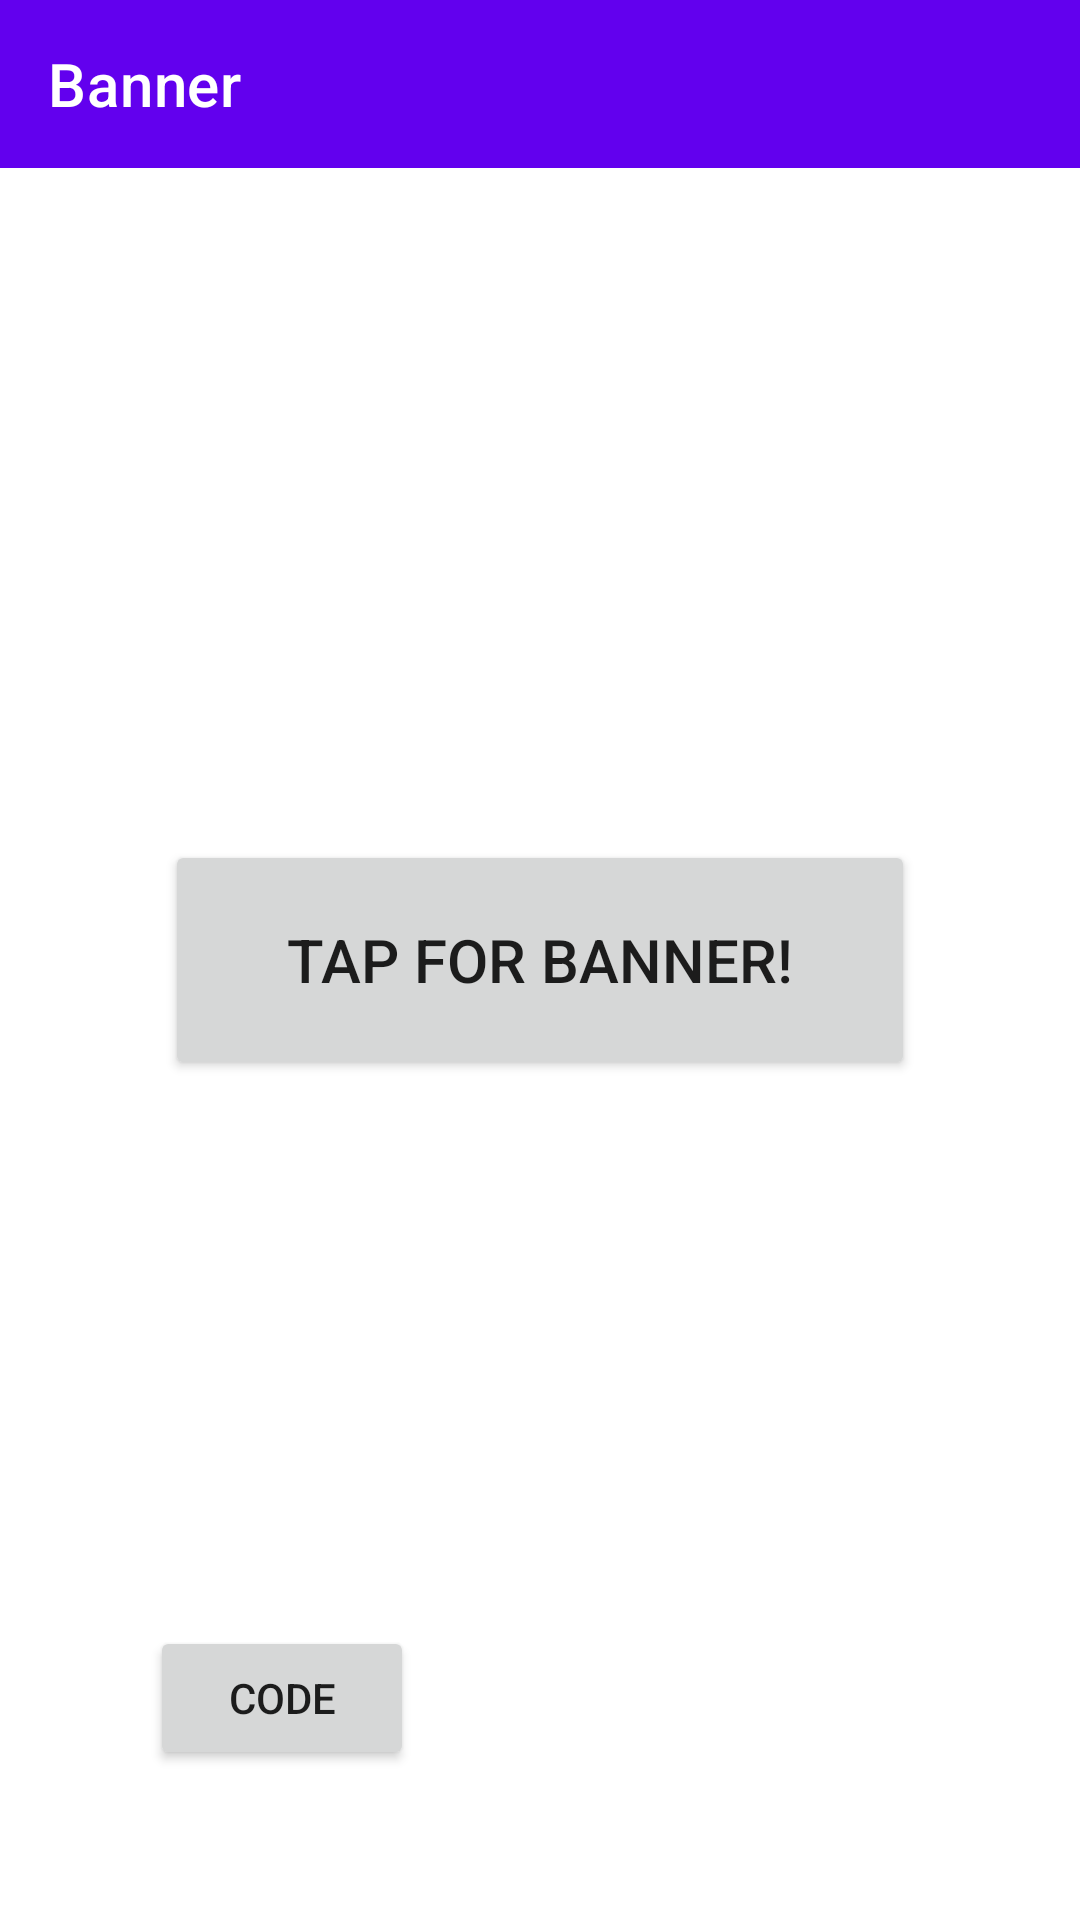

Android layout source for this screen:
<!-- AndroidManifest.xml: application theme Theme.Component -->
<!-- res/layout/activity_banner.xml -->
<?xml version="1.0" encoding="utf-8"?>
<RelativeLayout xmlns:android="http://schemas.android.com/apk/res/android"
    xmlns:app="http://schemas.android.com/apk/res-auto"
    xmlns:tools="http://schemas.android.com/tools"
    android:id="@+id/main"
    android:layout_width="match_parent"
    android:layout_height="match_parent"
    tools:context=".ui.Banner"
    android:accessibilityHeading="true">


    <com.google.android.material.appbar.AppBarLayout
        android:layout_width="match_parent"
        android:layout_height="wrap_content">

        <androidx.appcompat.widget.Toolbar
            android:layout_width="match_parent"
            android:layout_height="wrap_content"
            android:id="@+id/bannerToolbar"
            app:navigationIcon="@drawable/baseline_arrow_back_24"
            app:navigationContentDescription="Back to Home page"
            app:title="Banner"
            app:titleTextColor="@color/white"
            android:accessibilityHeading="true" />

    </com.google.android.material.appbar.AppBarLayout>

    <Button
        android:layout_width="250dp"
        android:layout_height="80dp"
        android:layout_centerInParent="true"
        android:text="Tap for Banner!"
        android:textSize="20sp"
        android:id="@+id/bannerButton"/>

    <Button
        android:layout_width="wrap_content"
        android:layout_height="48dp"
        android:layout_margin="50dp"
        android:layout_alignParentBottom="true"
        android:text="Code"
        android:contentDescription="Code, opens in a bottom sheet"
        android:id="@+id/bannerCode"
        app:icon="@drawable/baseline_keyboard_arrow_down_24"
        />

</RelativeLayout>
<!-- resources referenced by this layout -->
<resources>
  <color name="white">#FFFFFFFF</color>
  <style name="Theme.Component" parent="Theme.MaterialComponents.DayNight.DarkActionBar">
          
          <item name="colorPrimary">@color/purple_500</item>
          <item name="colorPrimaryVariant">@color/purple_700</item>
          <item name="colorOnPrimary">@color/white</item>
          
          <item name="colorSecondary">@color/teal_200</item>
          <item name="colorSecondaryVariant">@color/teal_700</item>
          <item name="colorOnSecondary">@color/black</item>
          
          <item name="android:statusBarColor">?attr/colorPrimaryVariant</item>
          
      </style>
  <color name="purple_500">#FF6200EE</color>
  <color name="purple_700">#FF3700B3</color>
  <color name="teal_200">#FF03DAC5</color>
  <color name="teal_700">#FF018786</color>
  <color name="black">#FF000000</color>
</resources>
